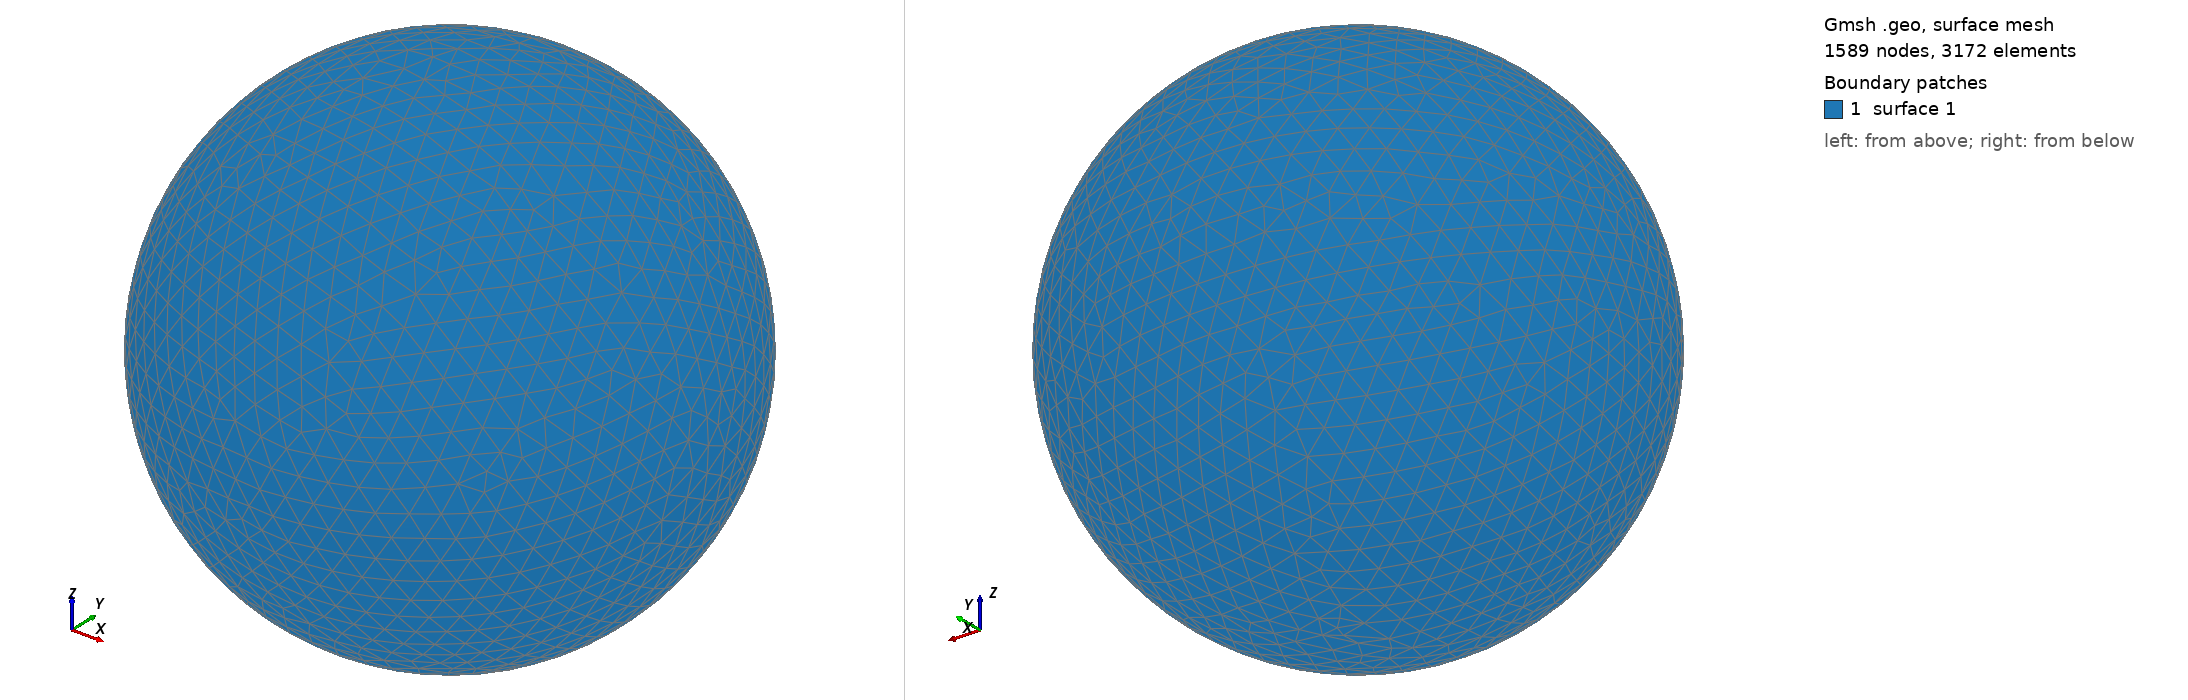

Gmsh geometry script, surface-meshed: 1589 nodes, 3172 surface elements. Boundary patches (legend numbers): 1 surface 1. Left view from above one corner, right view from below the opposite corner. The script declares no physical surfaces, so the legend lists its geometric surfaces. The drawing asked Gmsh for element sizes between 1% and 20% of the model's largest extent; the script's own settings can give other sizes.

=== shot0815.geo (drawn) ===
SetFactory("OpenCASCADE");
Point(1) = {0,0,0,0};
Sphere(1) = {0,0,0,0.00832600};
MeshSize{ PointsOf{ Surface{:}; } } = 0.000832600;
Mesh.ElementOrder=1;
Mesh.Format=39;
